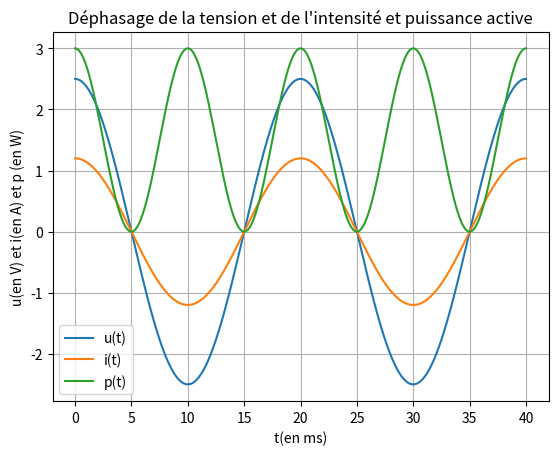

Reproduce this figure in Python.
import numpy as np
import matplotlib.pyplot as plt
from math import *

Umax=2.5 # Valeur de Umax en V
Imax=1.2 # Valeur de Imax en A
Phi=np.pi*0 # Valeur du déphasage Phi = pi * ...
f=50 # Valeur de la fréquence en Hz

Omega=2*np.pi*f # Calcul de la pulsation Omega = 2.pi.f

t=np.linspace(0,40,1000) # 1000 valeurs entre 0 et 40 ms
u = Umax*np.cos(Omega*t) # Calcul de la tension u(t)
i = Imax*np.cos(Omega*t+Phi) # Calcul de la tension u(t)
p = u*i # Calcul de la puissance instantanée p(t)

# Construction du graphique
plt.plot(t,u,label="u(t)") # Courbe de u(t)
plt.plot(t,i,label="i(t)") # Courbe de i(t)
plt.plot(t,p,label="p(t)") # Courbe de p(t)
plt.grid() # Tracé du quadrillage
plt.title("Déphasage de la tension et de l'intensité et puissance active") # Titre
plt.xlabel("t(en ms)") # Axe des abscisses
plt.ylabel("u(en V) et i(en A) et p (en W)") # Axe des ordonnées
plt.legend() # Inscire la légende
plt.show() # Afficher le graphique

# Puissance moyenne
Pmoy=np.mean(p) # Calcul de la puissance moyenne
print("La valeur moyenne de p(t) est",round(Pmoy,2),"W") # Affichage de la valeur de Pmoy

# Puissance active
Ueff=Umax/np.sqrt(2) # Calcul de Ueff
Ieff=Imax/np.sqrt(2) # Calcul de Ieff
Pactive=Ueff*Ieff*np.cos(Phi) # Calcul de la puissance active
print("Le calcul de la puissance active : Pactive = Ueff * Ieff * cos(Phi) = ",round(Pactive,2)," W") # Affichage de la valeur de Pactive

